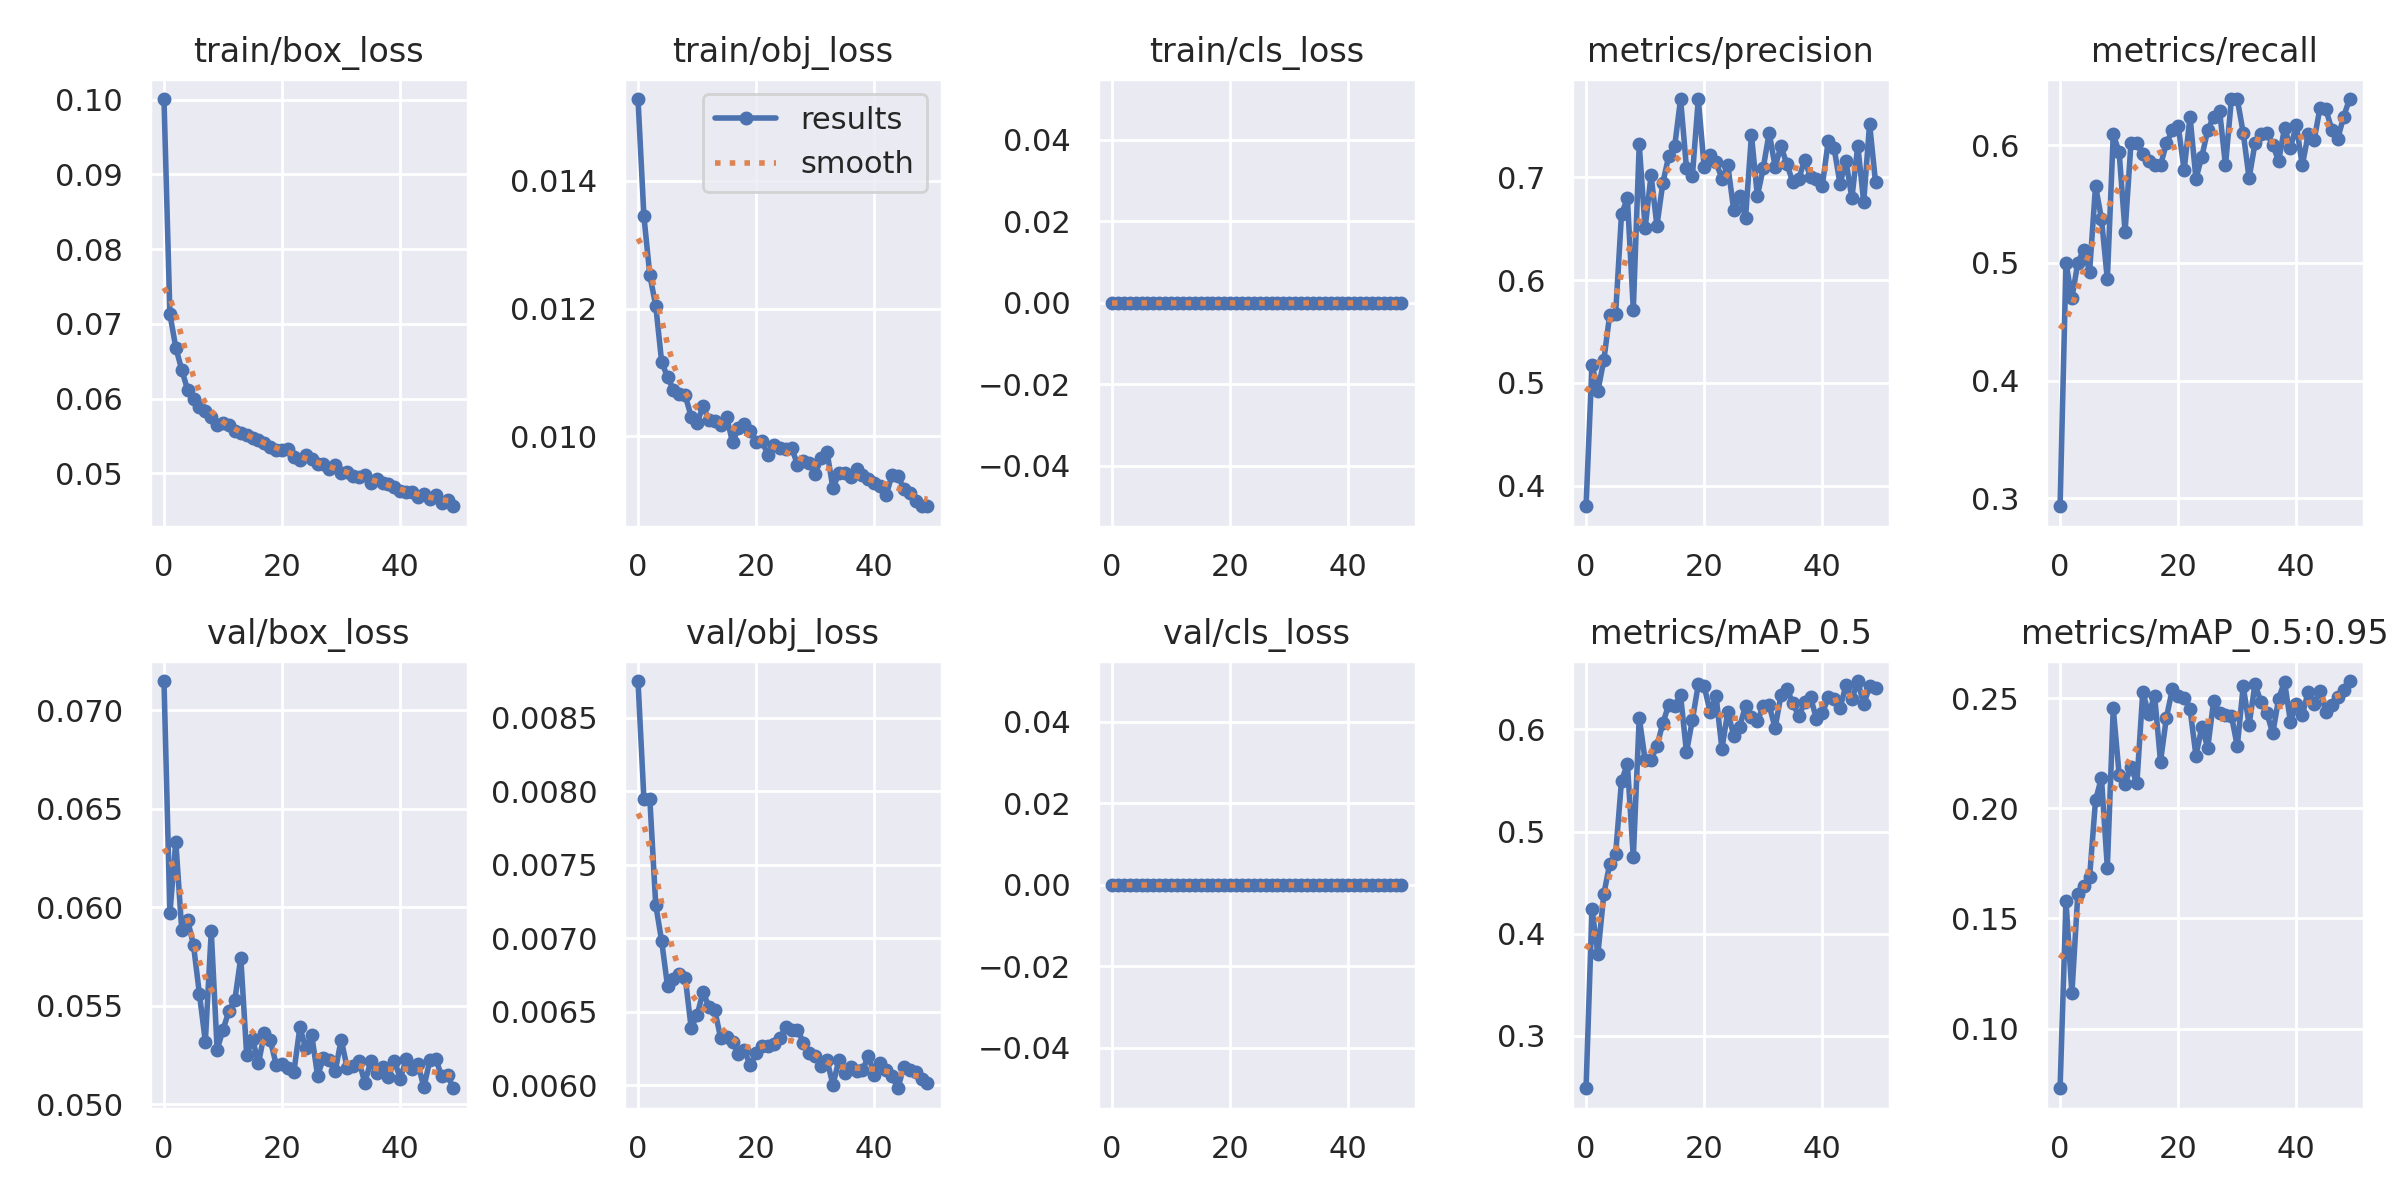

Data behind this chart, as committed beside it:
epoch, train/box_loss, train/obj_loss, train/cls_loss, metrics/precision, metrics/recall, metrics/mAP_0.5, metrics/mAP_0.5:0.95, val/box_loss, val/obj_loss, val/cls_loss, x/lr0, x/lr1, x/lr2
0, 0.1001, 0.01528, 0, 0.38, 0.2932, 0.2486, 0.0729, 0.07148, 0.008751, 0, 0.07012, 0.00332, 0.00332
1, 0.07131, 0.01345, 0, 0.5177, 0.5, 0.4242, 0.1578, 0.05968, 0.007949, 0, 0.03999, 0.006521, 0.006521
2, 0.06682, 0.01252, 0, 0.4922, 0.4699, 0.3798, 0.116, 0.06333, 0.00795, 0, 0.009727, 0.009591, 0.009591
3, 0.06385, 0.01205, 0, 0.5219, 0.5, 0.4386, 0.1609, 0.05885, 0.007228, 0, 0.009406, 0.009406, 0.009406
4, 0.06116, 0.01117, 0, 0.5661, 0.5113, 0.4682, 0.1647, 0.05935, 0.006983, 0, 0.009406, 0.009406, 0.009406
5, 0.05993, 0.01093, 0, 0.5667, 0.4925, 0.4778, 0.1689, 0.05806, 0.006674, 0, 0.009208, 0.009208, 0.009208
6, 0.05888, 0.01073, 0, 0.6643, 0.5653, 0.5496, 0.2036, 0.05559, 0.006721, 0, 0.00901, 0.00901, 0.00901
7, 0.05832, 0.01066, 0, 0.6795, 0.5376, 0.5661, 0.2138, 0.05318, 0.006754, 0, 0.008812, 0.008812, 0.008812
8, 0.05755, 0.01064, 0, 0.5713, 0.4859, 0.4747, 0.1731, 0.05877, 0.006732, 0, 0.008614, 0.008614, 0.008614
9, 0.05643, 0.0103, 0, 0.7322, 0.609, 0.6117, 0.2453, 0.05276, 0.006391, 0, 0.008416, 0.008416, 0.008416
10, 0.05675, 0.01021, 0, 0.6506, 0.594, 0.5699, 0.2152, 0.05378, 0.006476, 0, 0.008218, 0.008218, 0.008218
11, 0.05647, 0.01047, 0, 0.7023, 0.5263, 0.5704, 0.2112, 0.05474, 0.006634, 0, 0.00802, 0.00802, 0.00802
12, 0.05568, 0.01026, 0, 0.6531, 0.6016, 0.5837, 0.2187, 0.05529, 0.006536, 0, 0.007822, 0.007822, 0.007822
13, 0.05543, 0.01024, 0, 0.6948, 0.6015, 0.6062, 0.2114, 0.05744, 0.006511, 0, 0.007624, 0.007624, 0.007624
14, 0.05515, 0.01017, 0, 0.7208, 0.5922, 0.6243, 0.2529, 0.05249, 0.00632, 0, 0.007426, 0.007426, 0.007426
15, 0.05478, 0.0103, 0, 0.7302, 0.5865, 0.623, 0.2427, 0.0533, 0.006329, 0, 0.007228, 0.007228, 0.007228
16, 0.05445, 0.009909, 0, 0.7763, 0.5827, 0.6336, 0.2511, 0.05207, 0.006294, 0, 0.00703, 0.00703, 0.00703
17, 0.054, 0.01013, 0, 0.7092, 0.5827, 0.5777, 0.2212, 0.05363, 0.006216, 0, 0.006832, 0.006832, 0.006832
18, 0.05344, 0.01019, 0, 0.7016, 0.6015, 0.6094, 0.2412, 0.05325, 0.006239, 0, 0.006634, 0.006634, 0.006634
19, 0.05309, 0.01008, 0, 0.7761, 0.6125, 0.6441, 0.254, 0.05199, 0.006136, 0, 0.006436, 0.006436, 0.006436
20, 0.05317, 0.009915, 0, 0.7098, 0.616, 0.6423, 0.2512, 0.05206, 0.00622, 0, 0.006238, 0.006238, 0.006238
21, 0.05326, 0.00992, 0, 0.7215, 0.5789, 0.6172, 0.2499, 0.05182, 0.006265, 0, 0.00604, 0.00604, 0.00604
22, 0.05214, 0.009707, 0, 0.7147, 0.6241, 0.6332, 0.245, 0.05165, 0.006269, 0, 0.005842, 0.005842, 0.005842
23, 0.05177, 0.009855, 0, 0.6989, 0.5714, 0.5812, 0.2239, 0.05389, 0.006279, 0, 0.005644, 0.005644, 0.005644
24, 0.0525, 0.009816, 0, 0.7117, 0.5902, 0.6175, 0.2369, 0.05285, 0.006322, 0, 0.005446, 0.005446, 0.005446
25, 0.05187, 0.009798, 0, 0.6681, 0.6128, 0.5935, 0.2275, 0.05353, 0.006395, 0, 0.005248, 0.005248, 0.005248
26, 0.05122, 0.009819, 0, 0.6822, 0.6241, 0.6028, 0.2488, 0.05145, 0.006379, 0, 0.00505, 0.00505, 0.00505
27, 0.0512, 0.009554, 0, 0.6606, 0.6292, 0.6231, 0.243, 0.05233, 0.006379, 0, 0.004852, 0.004852, 0.004852
28, 0.0506, 0.00961, 0, 0.7414, 0.5827, 0.6126, 0.2423, 0.05226, 0.00629, 0, 0.004654, 0.004654, 0.004654
29, 0.05112, 0.009579, 0, 0.6818, 0.6391, 0.6079, 0.242, 0.05169, 0.006222, 0, 0.004456, 0.004456, 0.004456
30, 0.05005, 0.009409, 0, 0.7093, 0.6391, 0.6232, 0.2281, 0.05328, 0.006199, 0, 0.004258, 0.004258, 0.004258
31, 0.0501, 0.009653, 0, 0.7435, 0.6104, 0.6237, 0.2554, 0.05185, 0.006129, 0, 0.00406, 0.00406, 0.00406
32, 0.04963, 0.009755, 0, 0.7105, 0.5719, 0.6015, 0.2379, 0.05194, 0.006171, 0, 0.003862, 0.003862, 0.003862
33, 0.04955, 0.009182, 0, 0.7303, 0.6015, 0.6336, 0.2563, 0.05219, 0.006003, 0, 0.003664, 0.003664, 0.003664
34, 0.04975, 0.00942, 0, 0.7127, 0.609, 0.6399, 0.2482, 0.05109, 0.006172, 0, 0.003466, 0.003466, 0.003466
35, 0.04872, 0.009429, 0, 0.6957, 0.6102, 0.626, 0.2433, 0.05217, 0.006087, 0, 0.003268, 0.003268, 0.003268
36, 0.04926, 0.009359, 0, 0.6982, 0.6002, 0.613, 0.234, 0.05157, 0.006126, 0, 0.00307, 0.00307, 0.00307
37, 0.04864, 0.009487, 0, 0.7174, 0.5865, 0.6265, 0.2497, 0.0519, 0.006097, 0, 0.002872, 0.002872, 0.002872
38, 0.04858, 0.009387, 0, 0.7002, 0.6147, 0.6316, 0.2575, 0.05139, 0.006102, 0, 0.002674, 0.002674, 0.002674
39, 0.04817, 0.009324, 0, 0.6985, 0.5977, 0.6105, 0.2391, 0.05221, 0.0062, 0, 0.002476, 0.002476, 0.002476
40, 0.04758, 0.009263, 0, 0.6921, 0.6169, 0.6158, 0.2473, 0.05129, 0.006073, 0, 0.002278, 0.002278, 0.002278
41, 0.04749, 0.009224, 0, 0.7354, 0.5827, 0.6314, 0.2422, 0.05228, 0.006151, 0, 0.00208, 0.00208, 0.00208
42, 0.0475, 0.009073, 0, 0.7283, 0.609, 0.6302, 0.253, 0.05177, 0.006107, 0, 0.001882, 0.001882, 0.001882
43, 0.04677, 0.009392, 0, 0.6935, 0.604, 0.6214, 0.2474, 0.05202, 0.006061, 0, 0.001684, 0.001684, 0.001684
44, 0.04716, 0.009372, 0, 0.7161, 0.6316, 0.6432, 0.2533, 0.05086, 0.00598, 0, 0.001486, 0.001486, 0.001486
45, 0.04654, 0.009179, 0, 0.6797, 0.6304, 0.6295, 0.2437, 0.05222, 0.006128, 0, 0.001288, 0.001288, 0.001288
46, 0.04706, 0.009104, 0, 0.731, 0.6131, 0.6474, 0.2467, 0.05231, 0.006104, 0, 0.00109, 0.00109, 0.00109
47, 0.04596, 0.008979, 0, 0.6759, 0.6053, 0.6246, 0.2504, 0.05142, 0.006093, 0, 0.000892, 0.000892, 0.000892
48, 0.04641, 0.008904, 0, 0.7523, 0.6241, 0.6421, 0.2537, 0.05145, 0.006044, 0, 0.000694, 0.000694, 0.000694
49, 0.04558, 0.008902, 0, 0.6955, 0.6391, 0.6402, 0.2577, 0.05081, 0.006016, 0, 0.000496, 0.000496, 0.000496
